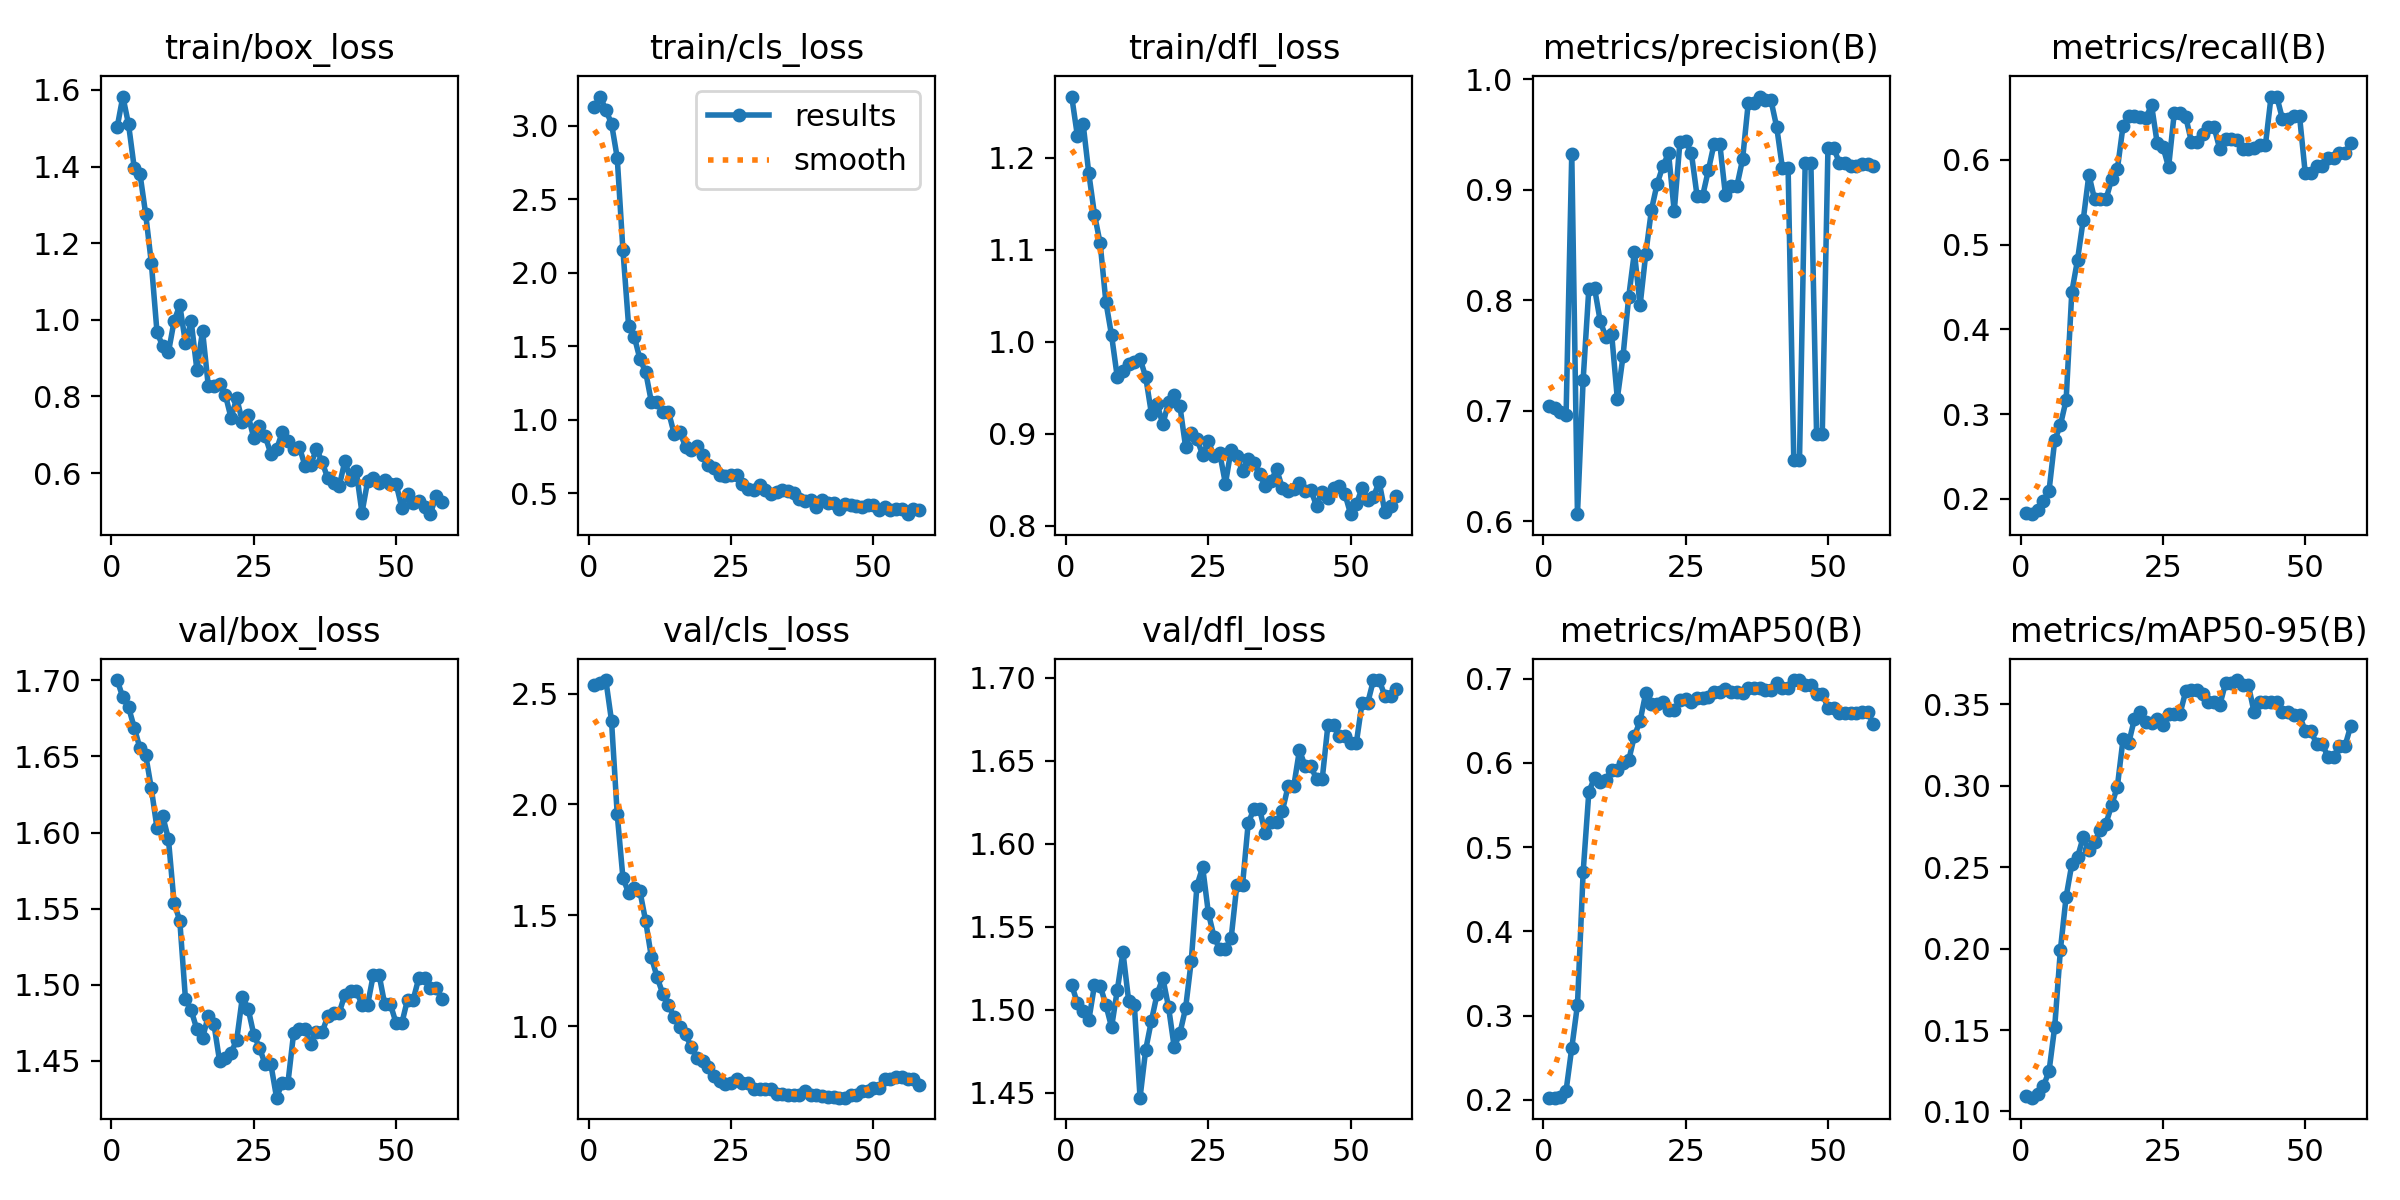

Data behind this chart, as committed beside it:
epoch, time, train/box_loss, train/cls_loss, train/dfl_loss, metrics/precision(B), metrics/recall(B), metrics/mAP50(B), metrics/mAP50-95(B), val/box_loss, val/cls_loss, val/dfl_loss, lr/pg0, lr/pg1, lr/pg2
1, 2.778, 1.503, 3.126, 1.267, 0.7043, 0.183, 0.2025, 0.1096, 1.7, 2.537, 1.515, 1.25e-05, 1.25e-05, 1.25e-05
2, 5.262, 1.583, 3.199, 1.224, 0.7025, 0.1818, 0.2025, 0.1085, 1.689, 2.549, 1.504, 3.71287e-05, 3.71287e-05, 3.71287e-05
3, 6.638, 1.51, 3.108, 1.237, 0.6993, 0.1864, 0.2029, 0.1108, 1.682, 2.561, 1.5, 6.12625e-05, 6.12625e-05, 6.12625e-05
4, 8.687, 1.397, 3.015, 1.183, 0.6958, 0.1973, 0.2108, 0.1153, 1.669, 2.377, 1.494, 8.49012e-05, 8.49012e-05, 8.49012e-05
5, 12.53, 1.382, 2.784, 1.138, 0.9326, 0.2095, 0.2615, 0.1248, 1.655, 1.956, 1.515, 0.000108, 0.000108, 0.000108
6, 16.37, 1.277, 2.156, 1.107, 0.6063, 0.2689, 0.3127, 0.152, 1.651, 1.67, 1.515, 0.0001307, 0.0001307, 0.0001307
7, 20.23, 1.149, 1.64, 1.043, 0.7281, 0.2871, 0.4704, 0.1994, 1.629, 1.6, 1.503, 0.0001528, 0.0001528, 0.0001528
8, 24.05, 0.9673, 1.565, 1.007, 0.8105, 0.3164, 0.5654, 0.2318, 1.603, 1.623, 1.49, 0.0001745, 0.0001745, 0.0001745
9, 27.88, 0.9316, 1.411, 0.9615, 0.8109, 0.444, 0.5824, 0.2518, 1.611, 1.608, 1.512, 0.0001957, 0.0001957, 0.0001957
10, 31.69, 0.9149, 1.325, 0.9681, 0.781, 0.4818, 0.5776, 0.2561, 1.596, 1.474, 1.535, 0.0002163, 0.0002163, 0.0002163
11, 35.52, 0.9968, 1.121, 0.9758, 0.7664, 0.5289, 0.58, 0.2684, 1.554, 1.312, 1.506, 0.0002365, 0.0002365, 0.0002365
12, 40.7, 1.038, 1.122, 0.9776, 0.7698, 0.5824, 0.5916, 0.2605, 1.542, 1.222, 1.503, 0.0002562, 0.0002562, 0.0002562
13, 43.1, 0.9392, 1.05, 0.9816, 0.711, 0.5533, 0.5913, 0.2655, 1.49, 1.147, 1.447, 0.0002754, 0.0002754, 0.0002754
14, 45.48, 0.9965, 1.056, 0.9614, 0.7491, 0.5533, 0.5999, 0.273, 1.483, 1.095, 1.476, 0.0002941, 0.0002941, 0.0002941
15, 49.31, 0.8699, 0.9051, 0.9217, 0.803, 0.5533, 0.6028, 0.2768, 1.471, 1.043, 1.494, 0.0003123, 0.0003123, 0.0003123
16, 53.11, 0.9711, 0.9171, 0.9324, 0.8436, 0.5773, 0.6319, 0.2882, 1.465, 0.9983, 1.51, 0.00033, 0.00033, 0.00033
17, 56.89, 0.8283, 0.8171, 0.9099, 0.7953, 0.589, 0.6497, 0.2995, 1.479, 0.9638, 1.519, 0.0003472, 0.0003472, 0.0003472
18, 60.66, 0.8276, 0.795, 0.9341, 0.8422, 0.64, 0.6828, 0.3286, 1.474, 0.9071, 1.502, 0.0003639, 0.0003639, 0.0003639
19, 64.45, 0.8336, 0.8245, 0.9421, 0.882, 0.6513, 0.6694, 0.3263, 1.45, 0.8595, 1.478, 0.0003801, 0.0003801, 0.0003801
20, 66.87, 0.8045, 0.7599, 0.9301, 0.9054, 0.6513, 0.6695, 0.341, 1.452, 0.8432, 1.486, 0.0003958, 0.0003958, 0.0003958
21, 70.67, 0.7445, 0.6943, 0.8856, 0.9213, 0.6505, 0.6716, 0.3451, 1.455, 0.8168, 1.501, 0.000411, 0.000411, 0.000411
22, 75.82, 0.7952, 0.6703, 0.9011, 0.9331, 0.6488, 0.6628, 0.3391, 1.464, 0.775, 1.53, 0.0004258, 0.0004258, 0.0004258
23, 78.21, 0.7337, 0.6246, 0.8942, 0.8804, 0.6649, 0.6628, 0.3383, 1.492, 0.7527, 1.575, 0.00044, 0.00044, 0.00044
24, 80.57, 0.7506, 0.6205, 0.8768, 0.9435, 0.6196, 0.6745, 0.3413, 1.484, 0.7417, 1.586, 0.0004537, 0.0004537, 0.0004537
25, 82.96, 0.6912, 0.6216, 0.8917, 0.9438, 0.6156, 0.676, 0.3372, 1.467, 0.7441, 1.558, 0.000467, 0.000467, 0.000467
26, 85.35, 0.723, 0.6223, 0.8751, 0.9335, 0.5914, 0.6725, 0.3439, 1.459, 0.761, 1.544, 0.0004797, 0.0004797, 0.0004797
27, 87.74, 0.6964, 0.5639, 0.8786, 0.8948, 0.6558, 0.6768, 0.344, 1.448, 0.7456, 1.537, 0.000492, 0.000492, 0.000492
28, 90.09, 0.6502, 0.5309, 0.8455, 0.8948, 0.6558, 0.6768, 0.344, 1.448, 0.7456, 1.537, 0.0005037, 0.0005037, 0.0005037
29, 92.47, 0.6623, 0.5228, 0.8827, 0.9178, 0.6511, 0.6778, 0.358, 1.426, 0.7163, 1.543, 0.000515, 0.000515, 0.000515
30, 96.27, 0.7067, 0.5546, 0.8752, 0.9417, 0.6216, 0.6844, 0.359, 1.436, 0.7163, 1.575, 0.0005258, 0.0005258, 0.0005258
31, 100, 0.6832, 0.5241, 0.8592, 0.9417, 0.6216, 0.6844, 0.359, 1.436, 0.7163, 1.575, 0.000536, 0.000536, 0.000536
32, 105.2, 0.6621, 0.4922, 0.8718, 0.8949, 0.6301, 0.6876, 0.3564, 1.468, 0.7176, 1.612, 0.0005458, 0.0005458, 0.0005458
33, 107.6, 0.6678, 0.5108, 0.868, 0.9032, 0.6383, 0.6836, 0.3517, 1.471, 0.6948, 1.621, 0.0005551, 0.0005551, 0.0005551
34, 110, 0.6189, 0.5248, 0.8558, 0.9032, 0.6383, 0.6836, 0.3517, 1.471, 0.6948, 1.621, 0.0005639, 0.0005639, 0.0005639
35, 112.4, 0.621, 0.514, 0.8431, 0.9274, 0.6125, 0.6827, 0.3496, 1.461, 0.69, 1.606, 0.0005722, 0.0005722, 0.0005722
36, 114.8, 0.6637, 0.504, 0.8483, 0.9786, 0.6252, 0.6884, 0.3631, 1.469, 0.69, 1.613, 0.00058, 0.00058, 0.00058
37, 118.6, 0.629, 0.4603, 0.8611, 0.9786, 0.6252, 0.6884, 0.3631, 1.469, 0.69, 1.613, 0.0005873, 0.0005873, 0.0005873
38, 122.4, 0.586, 0.4485, 0.8407, 0.9844, 0.6229, 0.6888, 0.3649, 1.479, 0.7083, 1.62, 0.0005941, 0.0005941, 0.0005941
39, 126.2, 0.5753, 0.4532, 0.8375, 0.9808, 0.6133, 0.6867, 0.3622, 1.482, 0.6905, 1.635, 0.0006004, 0.0006004, 0.0006004
40, 128.6, 0.5653, 0.4097, 0.8401, 0.9808, 0.6133, 0.6867, 0.3622, 1.482, 0.6905, 1.635, 0.0006062, 0.0006062, 0.0006062
41, 131, 0.632, 0.4577, 0.8465, 0.9567, 0.6135, 0.6945, 0.3454, 1.494, 0.6862, 1.656, 0.0006115, 0.0006115, 0.0006115
42, 134.7, 0.583, 0.4369, 0.8376, 0.9197, 0.6171, 0.6884, 0.3512, 1.496, 0.6813, 1.647, 0.0006164, 0.0006164, 0.0006164
43, 137.1, 0.6047, 0.4341, 0.8388, 0.9197, 0.6171, 0.6884, 0.3512, 1.496, 0.6813, 1.647, 0.0006207, 0.0006207, 0.0006207
44, 139.5, 0.4964, 0.3965, 0.8212, 0.655, 0.6747, 0.6982, 0.3512, 1.487, 0.6786, 1.639, 0.0006246, 0.0006246, 0.0006246
45, 141.9, 0.5792, 0.4302, 0.8368, 0.655, 0.6747, 0.6982, 0.3512, 1.487, 0.6786, 1.639, 0.0006279, 0.0006279, 0.0006279
46, 144.3, 0.5872, 0.4226, 0.8295, 0.9245, 0.6482, 0.6921, 0.3451, 1.507, 0.6906, 1.671, 0.0006307, 0.0006307, 0.0006307
47, 146.7, 0.575, 0.4164, 0.8408, 0.9245, 0.6482, 0.6921, 0.3451, 1.507, 0.6906, 1.671, 0.0006331, 0.0006331, 0.0006331
48, 149.1, 0.5818, 0.4089, 0.8435, 0.6787, 0.6517, 0.682, 0.3433, 1.487, 0.7092, 1.665, 0.000635, 0.000635, 0.000635
49, 151.4, 0.5724, 0.4205, 0.834, 0.6787, 0.6517, 0.682, 0.3433, 1.487, 0.7092, 1.665, 0.0006363, 0.0006363, 0.0006363
50, 153.8, 0.5716, 0.4182, 0.8123, 0.9379, 0.5844, 0.6654, 0.3336, 1.475, 0.7225, 1.661, 0.0006372, 0.0006372, 0.0006372
51, 156.2, 0.5099, 0.3866, 0.8231, 0.9379, 0.5844, 0.6654, 0.3336, 1.475, 0.7225, 1.661, 0.0006312, 0.0006312, 0.0006312
52, 160, 0.5452, 0.4064, 0.8409, 0.9245, 0.5933, 0.6587, 0.3258, 1.49, 0.7623, 1.685, 0.0006189, 0.0006189, 0.0006189
53, 162.3, 0.5219, 0.3858, 0.8281, 0.9245, 0.5933, 0.6587, 0.3258, 1.49, 0.7623, 1.685, 0.0006065, 0.0006065, 0.0006065
54, 164.7, 0.5277, 0.3929, 0.8311, 0.9214, 0.6026, 0.6589, 0.3176, 1.505, 0.7712, 1.699, 0.0005941, 0.0005941, 0.0005941
55, 167.1, 0.5125, 0.3915, 0.8476, 0.9214, 0.6026, 0.6589, 0.3176, 1.505, 0.7712, 1.699, 0.0005818, 0.0005818, 0.0005818
56, 169.5, 0.4928, 0.3579, 0.8151, 0.9233, 0.6087, 0.6599, 0.3246, 1.498, 0.7626, 1.689, 0.0005694, 0.0005694, 0.0005694
57, 171.9, 0.5394, 0.3965, 0.821, 0.9233, 0.6087, 0.6599, 0.3246, 1.498, 0.7626, 1.689, 0.000557, 0.000557, 0.000557
58, 174.3, 0.524, 0.3857, 0.8318, 0.9211, 0.6194, 0.6457, 0.3369, 1.49, 0.7378, 1.693, 0.0005446, 0.0005446, 0.0005446
